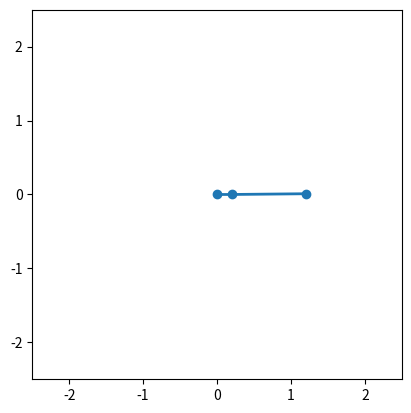

This figure's Python source:
import numpy as np
import matplotlib.pyplot as plt
from scipy.integrate import odeint
from matplotlib.animation import FuncAnimation

# Physical parameters
g = 9.81
L1, L2 = 0.2, 1.0
m1, m2 = 0.5, 1.0
theta1, theta2 = np.pi / 2, np.pi / 2 + 0.01  # Slight perturbation
omega1, omega2 = 0.0, 0.0

# Time
dt = 0.01
t_max = 20
t = np.linspace(0, t_max, int(t_max / dt))

# Equations of motion
def derivatives(state, t):
    theta1, omega1, theta2, omega2 = state
    delta = theta2 - theta1
    den1 = (m1 + m2) * L1 - m2 * L1 * np.cos(delta) ** 2
    den2 = (L2 / L1) * den1

    dydt = np.zeros_like(state)
    dydt[0] = omega1
    dydt[1] = ((m2 * g * np.sin(theta2) * np.cos(delta) -
                m2 * np.sin(delta) * (L2 * omega2 ** 2 + L1 * omega1 ** 2 * np.cos(delta)) -
                (m1 + m2) * g * np.sin(theta1)) / den1)
    dydt[2] = omega2
    dydt[3] = (((m1 + m2) * (L1 * omega1 ** 2 * np.sin(delta) - g * np.sin(theta2) + g * np.sin(theta1) * np.cos(delta)) +
                m2 * L2 * omega2 ** 2 * np.sin(delta) * np.cos(delta)) / den2)
    return dydt

# Solve
state0 = [theta1, omega1, theta2, omega2]
trajectory = odeint(derivatives, state0, t)

# Extract positions
x1 = L1 * np.sin(trajectory[:, 0])
y1 = -L1 * np.cos(trajectory[:, 0])
x2 = x1 + L2 * np.sin(trajectory[:, 2])
y2 = y1 - L2 * np.cos(trajectory[:, 2])

# Animation
fig, ax = plt.subplots()
ax.set_xlim(-2.5, 2.5)
ax.set_ylim(-2.5, 2.5)
ax.set_aspect('equal')
line, = ax.plot([], [], 'o-', lw=2)
trace_x, trace_y = [], []

def update(frame):
    trace_x.append(x2[frame])
    trace_y.append(y2[frame])
    ax.plot(trace_x, trace_y, 'r-', lw=0.5)  # Path trace
    line.set_data([0, x1[frame], x2[frame]], [0, y1[frame], y2[frame]])
    return line,

ani = FuncAnimation(fig, update, frames=len(t), interval=dt * 1000, blit=True)
plt.show()
